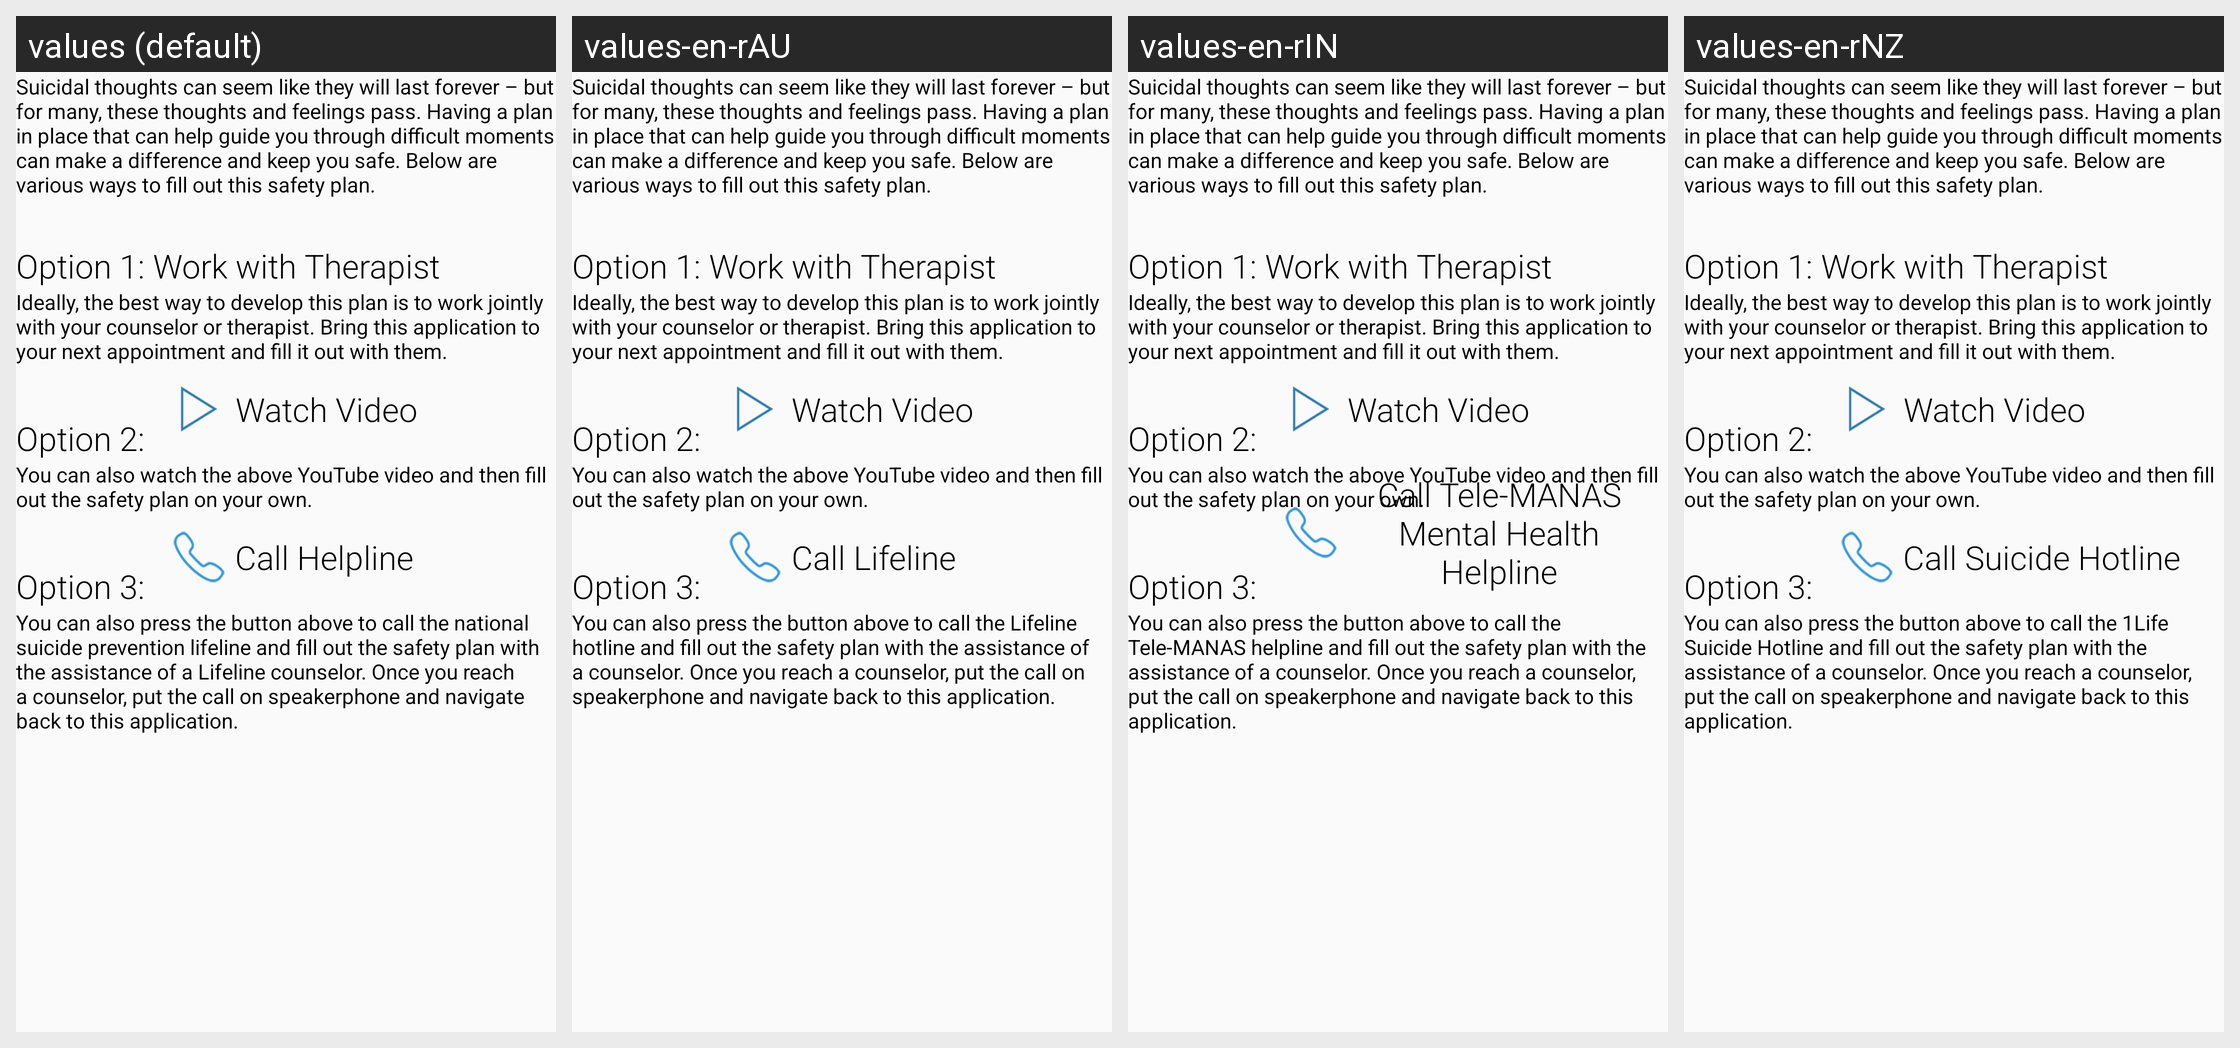

The same Android screen rendered under several of its app's locales, left to right. List the strings drawn on it with the default value and each locale's translation.
Android screen res/layout/activity_instructions.xml rendered under 4 locales, left to right: values (default), values-en-rAU, values-en-rIN, values-en-rNZ. Device: Nexus 5 (rendered at 1080×1920; each locale shown at half size, 540×960, under a caption strip naming it); theme Theme.MyMaterialTheme.
Other locales in the repository, not shown: values-de-rDE, values-en-rCA, values-en-rGB, values-en-rIE, values-en-rPH, values-en-rSG, values-en-rZA, values-nl-rNL, values-sv-rSE.
Strings drawn on this screen, with the default value and each locale's value (text and hints the layout hard-codes, and strings that could not be matched under every locale, appear in the picture but are not listed):

instructionoptions
  values: Suicidal thoughts can seem like they will last forever – but for many, these thoughts and feelings pass. Having a plan in place that can help guide you through difficult moments can make a difference and keep you safe. Below are various ways to fill out this safety plan.
  values-en-rAU: Suicidal thoughts can seem like they will last forever – but for many, these thoughts and feelings pass. Having a plan in place that can help guide you through difficult moments can make a difference and keep you safe. Below are various ways to fill out this safety plan.  [not translated; the default value is used]
  values-en-rIN: Suicidal thoughts can seem like they will last forever – but for many, these thoughts and feelings pass. Having a plan in place that can help guide you through difficult moments can make a difference and keep you safe. Below are various ways to fill out this safety plan.  [not translated; the default value is used]
  values-en-rNZ: Suicidal thoughts can seem like they will last forever – but for many, these thoughts and feelings pass. Having a plan in place that can help guide you through difficult moments can make a difference and keep you safe. Below are various ways to fill out this safety plan.  [not translated; the default value is used]

option1
  values: Option 1: Work with Therapist
  values-en-rAU: Option 1: Work with Therapist  [not translated; the default value is used]
  values-en-rIN: Option 1: Work with Therapist  [not translated; the default value is used]
  values-en-rNZ: Option 1: Work with Therapist  [not translated; the default value is used]

option1description
  values: Ideally, the best way to develop this plan is to work jointly with your counselor or therapist. Bring this application to your next appointment and fill it out with them.
  values-en-rAU: Ideally, the best way to develop this plan is to work jointly with your counselor or therapist. Bring this application to your next appointment and fill it out with them.  [not translated; the default value is used]
  values-en-rIN: Ideally, the best way to develop this plan is to work jointly with your counselor or therapist. Bring this application to your next appointment and fill it out with them.  [not translated; the default value is used]
  values-en-rNZ: Ideally, the best way to develop this plan is to work jointly with your counselor or therapist. Bring this application to your next appointment and fill it out with them.  [not translated; the default value is used]

option3
  values: Option 2:
  values-en-rAU: Option 2:  [not translated; the default value is used]
  values-en-rIN: Option 2:  [not translated; the default value is used]
  values-en-rNZ: Option 2:  [not translated; the default value is used]

watchvideo
  values: Watch Video
  values-en-rAU: Watch Video  [not translated; the default value is used]
  values-en-rIN: Watch Video  [not translated; the default value is used]
  values-en-rNZ: Watch Video  [not translated; the default value is used]

option3description
  values: You can also watch the above YouTube video and then fill out the safety plan on your own.
  values-en-rAU: You can also watch the above YouTube video and then fill out the safety plan on your own.  [not translated; the default value is used]
  values-en-rIN: You can also watch the above YouTube video and then fill out the safety plan on your own.  [not translated; the default value is used]
  values-en-rNZ: You can also watch the above YouTube video and then fill out the safety plan on your own.  [not translated; the default value is used]

option2
  values: Option 3:
  values-en-rAU: Option 3:  [not translated; the default value is used]
  values-en-rIN: Option 3:  [not translated; the default value is used]
  values-en-rNZ: Option 3:  [not translated; the default value is used]

callhelpline
  values: Call Helpline
  values-en-rAU: Call Lifeline
  values-en-rIN: Call Tele-MANAS Mental Health Helpline
  values-en-rNZ: Call Suicide Hotline

option2description
  values: You can also press the button above to call the national suicide prevention lifeline and fill out the safety plan with the assistance of a Lifeline counselor. Once you reach a counselor, put the call on speakerphone and navigate back to this application.
  values-en-rAU: You can also press the button above to call the Lifeline hotline and fill out the safety plan with the assistance of a counselor. Once you reach a counselor, put the call on speakerphone and navigate back to this application.
  values-en-rIN: You can also press the button above to call the Tele-MANAS helpline and fill out the safety plan with the assistance of a counselor. Once you reach a counselor, put the call on speakerphone and navigate back to this application.
  values-en-rNZ: You can also press the button above to call the 1Life Suicide Hotline and fill out the safety plan with the assistance of a counselor. Once you reach a counselor, put the call on speakerphone and navigate back to this application.
